Run: headless pygame with SDL's dummy video driver; simulated clock (each Clock.tick advances the game by its frame time, no real sleeping); random seed 0; keys injected as events and as key.get_pressed() state; no mouse input.
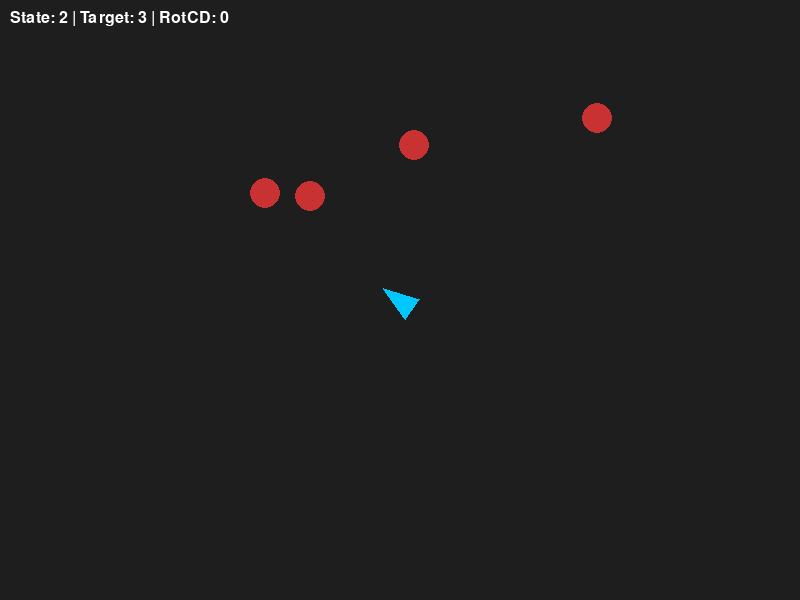
Frame 1 of 4 · flips 1–60 · no input
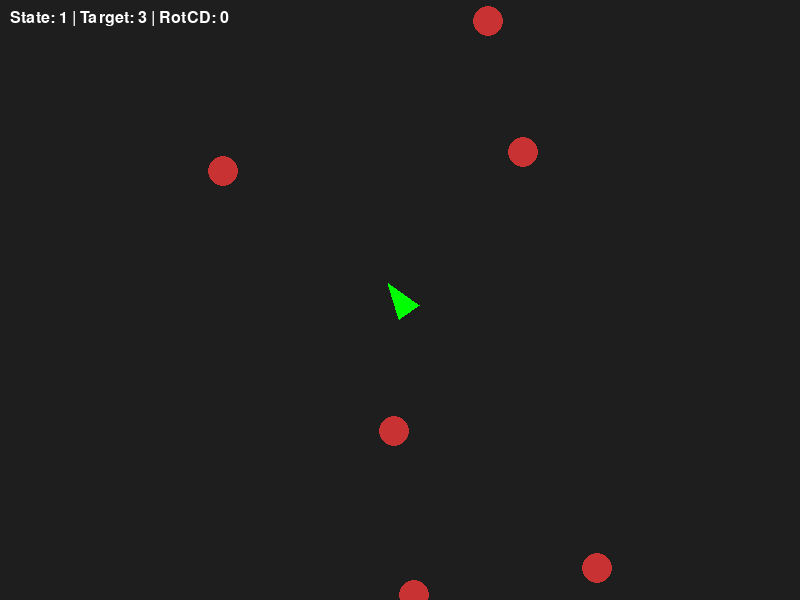
Frame 2 of 4 · flips 61–180 · tapped SPACE, RETURN · held RIGHT (→), D
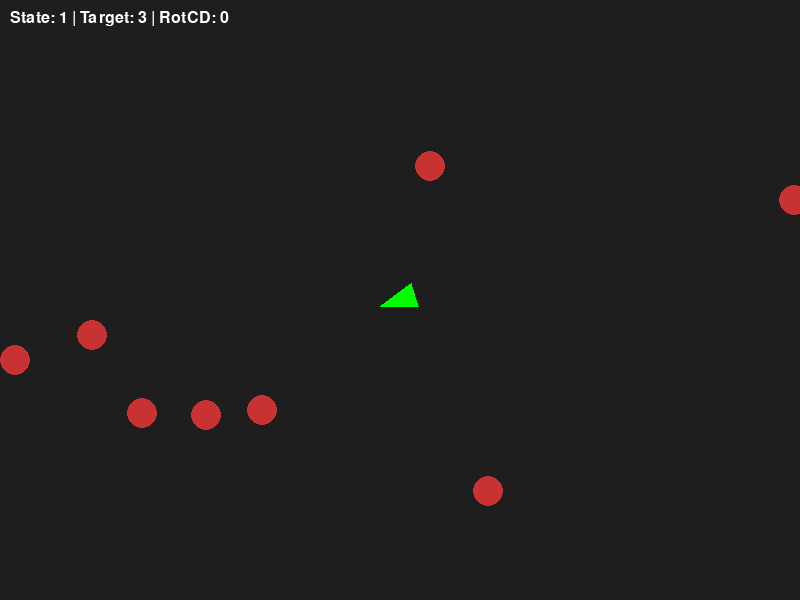
Frame 3 of 4 · flips 181–300 · held DOWN (↓), S
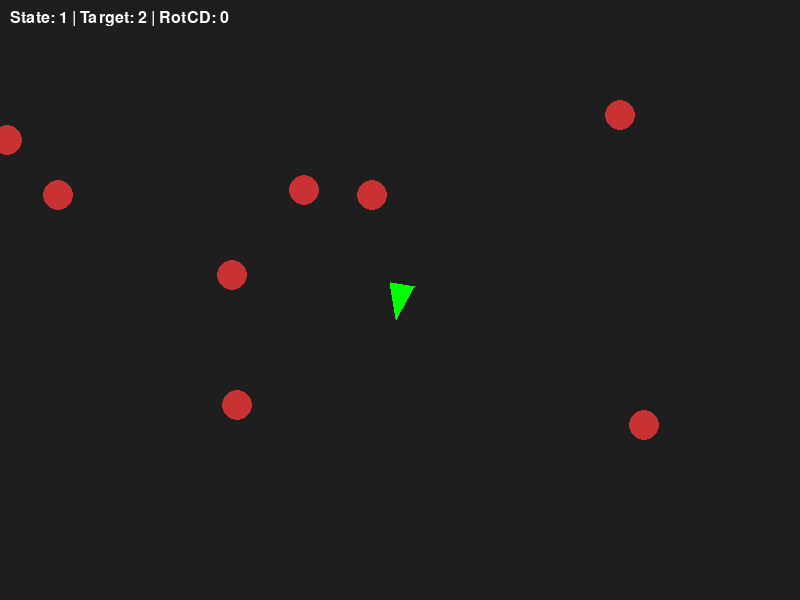
Frame 4 of 4 · flips 301–420 · held LEFT (←), A, UP (↑), W

The pygame program that drew these frames:

import pygame
import random
import math

# --- LOGIC CONSTANTS (KEEPING YOUR C-STYLE NAMES) ---
MAX_IMAGE_WIDTH = 520;
SCREEN_WIDTH = 800;
SCREEN_HEIGHT = 600;

class NavigationState:
    GO = 1; ROTATE = 2; OUT_OF_BOUNDS = 3; OBSTACLE_FOUND = 4;

class ObjectiveLocation:
    LEFT = 1; RIGHT = 2; CENTERLINE = 3;

# --- GLOBALS (STATE MACHINE) ---
nav_state = NavigationState.ROTATE;
locked_rotate_cooldown = 0;
locked_go_cooldown = 0;
locked_rotate_cooldown_setting_frames = 10;
locked_go_cooldown_setting_frames = 40;

centerline_tolerance = 0.1 * MAX_IMAGE_WIDTH;
target_location = ObjectiveLocation.RIGHT;
point_location = ObjectiveLocation.CENTERLINE;

# --- SIMULATION GLOBALS ---
drone_pos = [SCREEN_WIDTH // 2, SCREEN_HEIGHT // 2];
drone_angle = 0; # Degrees
obstacles = [[random.randint(0, SCREEN_WIDTH), random.randint(-1000, 0)] for _ in range(10)];
scroll_y = 0;

def get_best_column():
    """Simulates camera picking a point. 0 is left, 519 is right."""
    # We simulate this by checking where the closest obstacle is relative to drone
    return (random.randint(0, 519), random.random());

def rotate(direction):
    global drone_angle;
    drone_angle += direction * 3; # 3 degrees per frame

def main_logic():
    global nav_state, locked_rotate_cooldown, locked_go_cooldown;
    global target_location, point_location;

    # 1. Perception Step (Simulated)
    best_column, confidence = get_best_column();
    
    if best_column < (MAX_IMAGE_WIDTH / 2) - centerline_tolerance:
        point_location = ObjectiveLocation.LEFT;
    elif best_column > (MAX_IMAGE_WIDTH / 2) + centerline_tolerance:
        point_location = ObjectiveLocation.RIGHT;
    else:
        point_location = ObjectiveLocation.CENTERLINE;

    # 2. State Machine Logic
    if nav_state == NavigationState.ROTATE:
        if locked_rotate_cooldown != 0:
            locked_rotate_cooldown -= 1;
            rotate(1 if target_location == ObjectiveLocation.LEFT else -1);
            return;

        if point_location == ObjectiveLocation.CENTERLINE:
            nav_state = NavigationState.GO;
            locked_go_cooldown = locked_go_cooldown_setting_frames;
            return;
        else:
            rotate(1 if target_location == ObjectiveLocation.LEFT else -1);

    elif nav_state == NavigationState.GO:
        if locked_go_cooldown != 0:
            locked_go_cooldown -= 1;
            # Move "forward" relative to drone angle
            return;

        if locked_go_cooldown == 0:
            nav_state = NavigationState.ROTATE;
            locked_rotate_cooldown = locked_rotate_cooldown_setting_frames;
            target_location = point_location; 

# --- GUI / RENDERING ---
pygame.init()
screen = pygame.display.set_mode((SCREEN_WIDTH, SCREEN_HEIGHT))
clock = pygame.time.Clock()

def draw_drone(surface, color, pos, angle):
    # Draw a triangle to represent the drone
    size = 20
    rad = math.radians(angle)
    p1 = (pos[0] + size * math.sin(rad), pos[1] - size * math.cos(rad))
    p2 = (pos[0] + size * math.sin(rad + 2.5), pos[1] - size * math.cos(rad + 2.5))
    p3 = (pos[0] + size * math.sin(rad - 2.5), pos[1] - size * math.cos(rad - 2.5))
    pygame.draw.polygon(surface, color, [p1, p2, p3])

running = True
while running:
    screen.fill((30, 30, 30)) # Dark Grey Carpet
    
    for event in pygame.event.get():
        if event.type == pygame.QUIT:
            running = False

    # Run the "C-style" logic
    main_logic()

    # Simulation Movement
    if nav_state == NavigationState.GO:
        speed = 5
        rad = math.radians(drone_angle)
        # Move obstacles down to simulate drone moving up (Infinite carpet)
        scroll_y += speed
        for obs in obstacles:
            obs[1] += speed
            if obs[1] > SCREEN_HEIGHT: # Respawn at top
                obs[1] = -100; obs[0] = random.randint(0, SCREEN_WIDTH)

    # Drawing
    for obs in obstacles:
        pygame.draw.circle(screen, (200, 50, 50), (obs[0], obs[1]), 15)
    
    color = (0, 255, 0) if nav_state == NavigationState.GO else (0, 200, 255)
    draw_drone(screen, color, drone_pos, drone_angle)

    # UI Overlay
    font = pygame.font.SysFont(None, 24)
    img = font.render(f"State: {nav_state} | Target: {target_location} | RotCD: {locked_rotate_cooldown}", True, (255, 255, 255))
    screen.blit(img, (10, 10))

    pygame.display.flip()
    clock.tick(10) # 10Hz as per your delta_t

pygame.quit()
